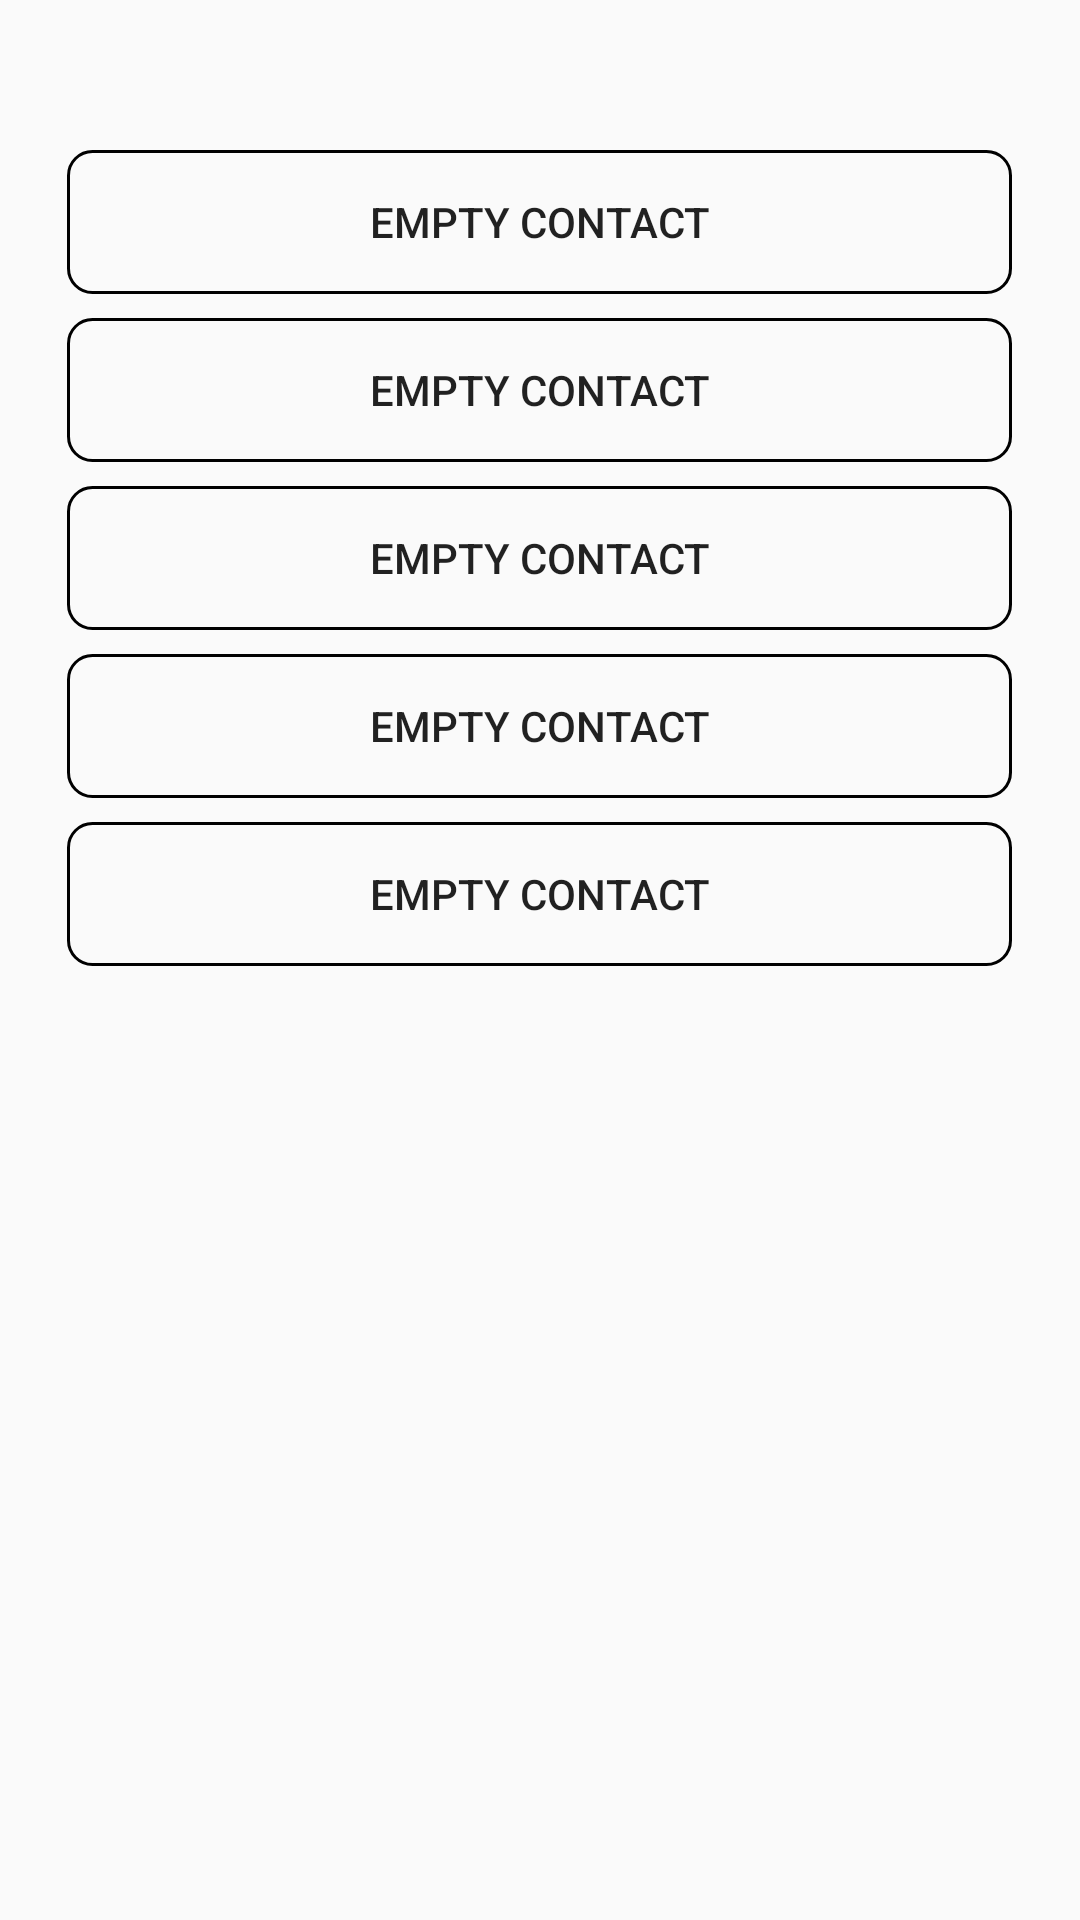

Write the Android layout XML for this screen, with the resource values it uses.
<!-- AndroidManifest.xml: application theme AppTheme -->
<!-- res/layout/activity_contacts.xml -->
<?xml version="1.0" encoding="utf-8"?>
<android.support.constraint.ConstraintLayout xmlns:android="http://schemas.android.com/apk/res/android"
    xmlns:app="http://schemas.android.com/apk/res-auto"
    xmlns:tools="http://schemas.android.com/tools"
    android:layout_width="match_parent"
    android:layout_height="match_parent"
    tools:context=".ContactsActivity">

    <LinearLayout xmlns:android="http://schemas.android.com/apk/res/android"
        android:layout_width="fill_parent" android:layout_height="fill_parent"
        android:id="@+id/layoutContainer" android:orientation="horizontal">
        <RelativeLayout
            android:layout_width="0dip"
            android:layout_height="fill_parent"
            android:layout_weight="0.05">
        </RelativeLayout>
        <RelativeLayout
            android:layout_width="0dip"
            android:layout_height="wrap_content"
            android:layout_marginTop="50dp"
            android:layout_weight="0.7">

            <LinearLayout
                android:layout_width="fill_parent"
                android:layout_height="wrap_content"
                android:layout_centerInParent="true"
                android:orientation="vertical">

                <Button
                    android:id="@+id/button_first_contact"
                    android:background="@drawable/rounded_button"
                    android:text="@string/empty_contact"
                    android:onClick="openFirstContact"
                    android:layout_marginBottom="8dp"
                    android:layout_width="fill_parent"
                    android:layout_height="wrap_content" />

                <Button
                    android:id="@+id/button_second_contact"
                    android:layout_width="fill_parent"
                    android:layout_height="wrap_content"
                    android:layout_marginBottom="8dp"
                    android:background="@drawable/rounded_button"
                    android:onClick="openSecondContact"
                    android:text="@string/empty_contact" />

                <Button
                    android:id="@+id/button_third_contact"
                    android:layout_width="fill_parent"
                    android:layout_height="wrap_content"
                    android:layout_marginBottom="8dp"
                    android:background="@drawable/rounded_button"
                    android:onClick="openThirdContact"
                    android:text="@string/empty_contact" />

                <Button
                    android:id="@+id/button_fourth_contact"
                    android:layout_width="fill_parent"
                    android:layout_height="wrap_content"
                    android:layout_marginBottom="8dp"
                    android:background="@drawable/rounded_button"
                    android:onClick="openFourthContact"
                    android:text="@string/empty_contact" />

                <Button
                    android:id="@+id/button_fifth_contact"
                    android:layout_width="fill_parent"
                    android:layout_height="wrap_content"
                    android:layout_marginBottom="8dp"
                    android:background="@drawable/rounded_button"
                    android:onClick="openFifthContact"
                    android:text="@string/empty_contact" />

            </LinearLayout>

        </RelativeLayout>
        <RelativeLayout
            android:layout_width="0dip"
            android:layout_height="fill_parent"
            android:layout_weight="0.05">
        </RelativeLayout>
    </LinearLayout>


</android.support.constraint.ConstraintLayout>
<!-- resources referenced by this layout -->
<resources>
  <!-- drawable rounded_button: vector/xml drawable (drawable, 2009 chars, omitted) -->
  <string name="empty_contact">Empty contact</string>
  <style name="AppTheme" parent="Theme.AppCompat.Light.DarkActionBar">
          
          <item name="colorPrimary">@color/colorPrimary</item>
          <item name="colorPrimaryDark">@color/colorPrimaryDark</item>
          <item name="colorAccent">@color/colorAccent</item>
          <item name="android:navigationBarColor">@color/colorPrimaryDark</item>
  
      </style>
  <color name="colorPrimary">#FF7474</color>
  <color name="colorPrimaryDark">#FF7474</color>
  <color name="colorAccent">#3FBAC2</color>
</resources>
